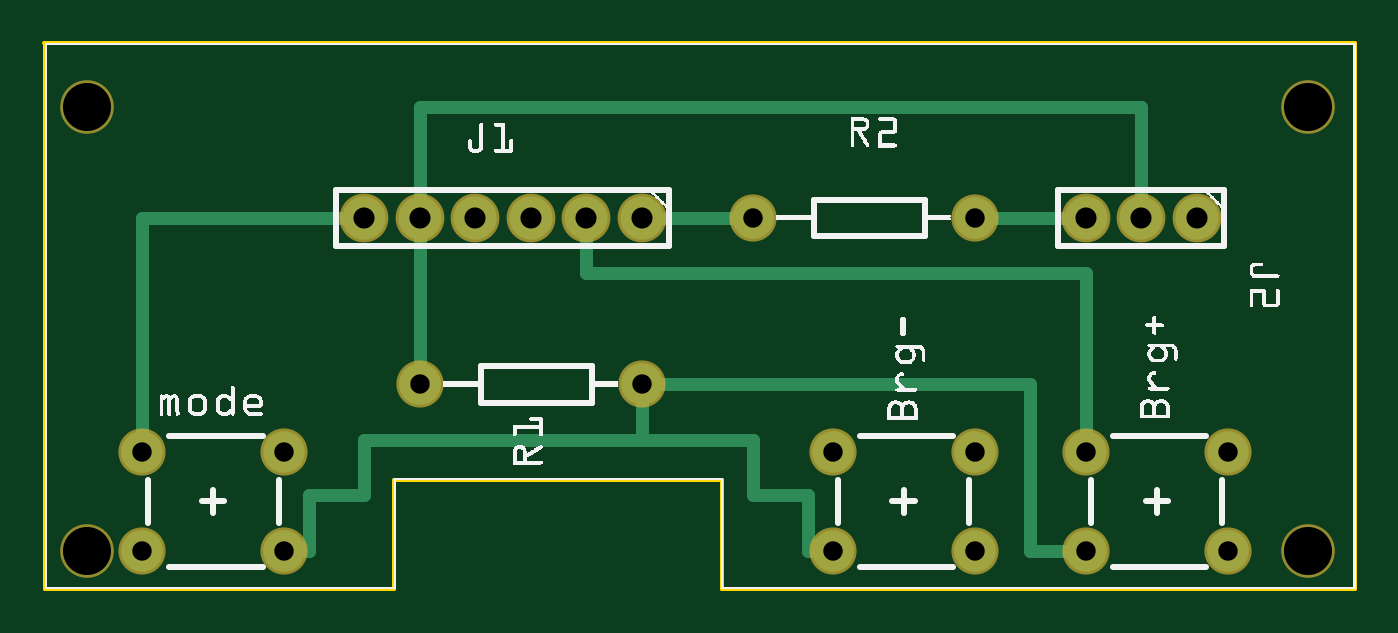
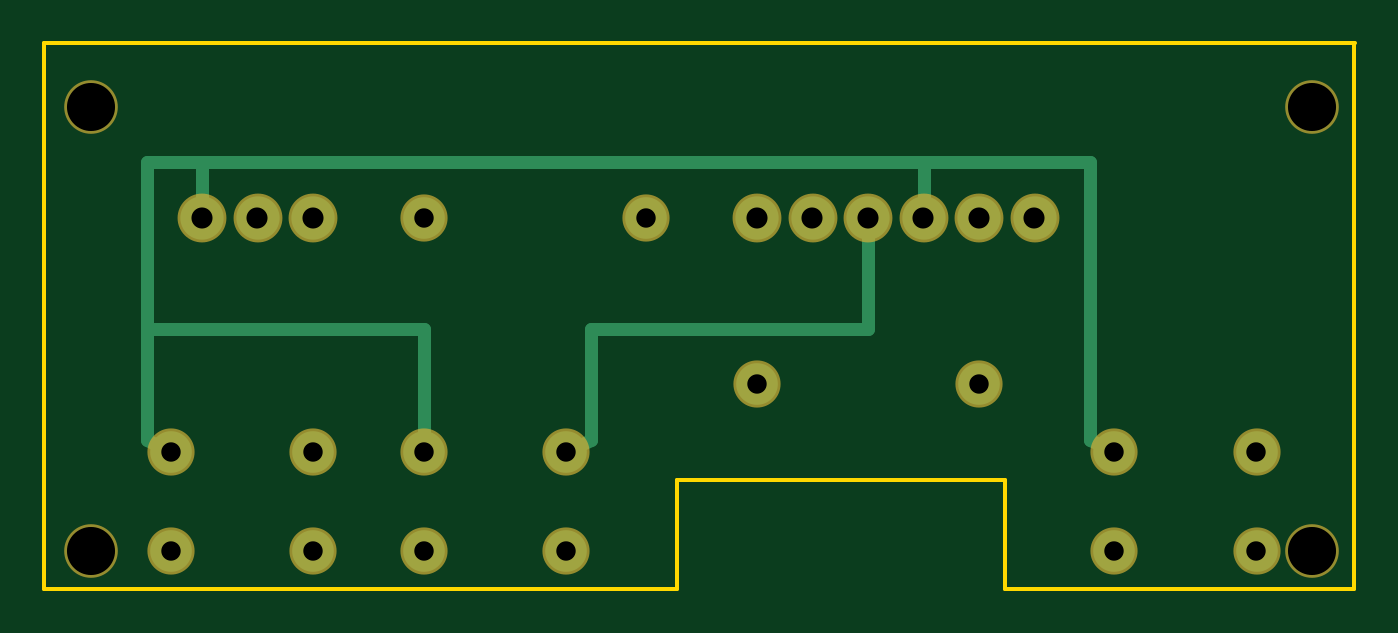
Circuit board: 7 layer files. Board 60.0 x 25.0 mm.
- outline: sketch pcb_contour.gm1 (390 bytes)
- bottom_copper: sketch pcb_copperBottom.gbl (1160 bytes)
- top_copper: sketch pcb_copperTop.gtl (1439 bytes)
- drill: sketch pcb_drill.txt (577 bytes)
- bottom_mask: sketch pcb_maskBottom.gbs (695 bytes)
- top_mask: sketch pcb_maskTop.gts (695 bytes)
- top_silk: sketch pcb_silkTop.gto (98467 bytes)

=== outline: sketch pcb_contour.gm1 ===
G04 MADE WITH FRITZING*
G04 WWW.FRITZING.ORG*
G04 DOUBLE SIDED*
G04 HOLES PLATED*
G04 CONTOUR ON CENTER OF CONTOUR VECTOR*
%ASAXBY*%
%FSLAX23Y23*%
%MOIN*%
%OFA0B0*%
%SFA1.0B1.0*%
%ADD10C,0.023816*%
%ADD10C,0.008*%
%LNCONTOUR*%
G90*
G70*
G54D10*
G54D10*
X0Y984D02*
X0Y0D01*
X629Y0D01*
X629Y196D01*
X1219Y196D01*
X1219Y0D01*
X2360Y0D01*
X2360Y984D01*
X-2Y984D01*
D02*
G04 End of contour*
M02*
=== bottom_copper: sketch pcb_copperBottom.gbl ===
G04 MADE WITH FRITZING*
G04 WWW.FRITZING.ORG*
G04 DOUBLE SIDED*
G04 HOLES PLATED*
G04 CONTOUR ON CENTER OF CONTOUR VECTOR*
%ASAXBY*%
%FSLAX23Y23*%
%MOIN*%
%OFA0B0*%
%SFA1.0B1.0*%
%ADD10C,0.075000*%
%ADD11C,0.078000*%
%ADD12C,0.024000*%
%LNCOPPER0*%
G90*
G70*
G54D10*
X1275Y669D03*
X1675Y669D03*
G54D11*
X2075Y669D03*
X1975Y669D03*
X1875Y669D03*
X1075Y669D03*
X975Y669D03*
X875Y669D03*
X775Y669D03*
X675Y669D03*
X575Y669D03*
G54D10*
X431Y69D03*
X175Y69D03*
X431Y247D03*
X175Y247D03*
X1675Y69D03*
X1419Y69D03*
X1675Y247D03*
X1419Y247D03*
X2131Y69D03*
X1875Y69D03*
X2131Y247D03*
X1875Y247D03*
X675Y369D03*
X1075Y369D03*
G54D12*
X2075Y769D02*
X775Y769D01*
D02*
X2175Y269D02*
X2175Y469D01*
D02*
X2175Y469D02*
X2175Y769D01*
D02*
X2175Y769D02*
X2075Y769D01*
D02*
X775Y769D02*
X775Y699D01*
D02*
X2156Y260D02*
X2175Y269D01*
D02*
X1675Y469D02*
X1675Y275D01*
D02*
X2175Y469D02*
X1675Y469D01*
D02*
X475Y269D02*
X456Y260D01*
D02*
X475Y769D02*
X475Y269D01*
D02*
X775Y769D02*
X475Y769D01*
D02*
X1375Y269D02*
X1375Y469D01*
D02*
X1375Y469D02*
X875Y469D01*
D02*
X875Y469D02*
X875Y639D01*
D02*
X1394Y260D02*
X1375Y269D01*
D02*
X2075Y769D02*
X2075Y699D01*
G04 End of Copper0*
M02*
=== top_copper: sketch pcb_copperTop.gtl ===
G04 MADE WITH FRITZING*
G04 WWW.FRITZING.ORG*
G04 DOUBLE SIDED*
G04 HOLES PLATED*
G04 CONTOUR ON CENTER OF CONTOUR VECTOR*
%ASAXBY*%
%FSLAX23Y23*%
%MOIN*%
%OFA0B0*%
%SFA1.0B1.0*%
%ADD10C,0.075000*%
%ADD11C,0.078000*%
%ADD12C,0.024000*%
%LNCOPPER1*%
G90*
G70*
G54D10*
X1275Y669D03*
X1675Y669D03*
G54D11*
X2075Y669D03*
X1975Y669D03*
X1875Y669D03*
X1075Y669D03*
X975Y669D03*
X875Y669D03*
X775Y669D03*
X675Y669D03*
X575Y669D03*
G54D10*
X431Y69D03*
X175Y69D03*
X431Y247D03*
X175Y247D03*
X1675Y69D03*
X1419Y69D03*
X1675Y247D03*
X1419Y247D03*
X2131Y69D03*
X1875Y69D03*
X2131Y247D03*
X1875Y247D03*
X675Y369D03*
X1075Y369D03*
G54D12*
X175Y669D02*
X545Y669D01*
D02*
X175Y275D02*
X175Y669D01*
D02*
X1105Y669D02*
X1247Y669D01*
D02*
X1845Y669D02*
X1704Y669D01*
D02*
X1875Y569D02*
X1875Y275D01*
D02*
X975Y569D02*
X1875Y569D01*
D02*
X975Y639D02*
X975Y569D01*
D02*
X675Y639D02*
X675Y398D01*
D02*
X1975Y869D02*
X675Y869D01*
D02*
X675Y869D02*
X675Y699D01*
D02*
X1975Y699D02*
X1975Y869D01*
D02*
X475Y169D02*
X475Y69D01*
D02*
X575Y169D02*
X475Y169D01*
D02*
X575Y269D02*
X575Y169D01*
D02*
X475Y69D02*
X460Y69D01*
D02*
X1075Y269D02*
X575Y269D01*
D02*
X1275Y269D02*
X1275Y169D01*
D02*
X1375Y69D02*
X1391Y69D01*
D02*
X1075Y269D02*
X1275Y269D01*
D02*
X1375Y169D02*
X1375Y69D01*
D02*
X1275Y169D02*
X1375Y169D01*
D02*
X1075Y341D02*
X1075Y269D01*
D02*
X1775Y69D02*
X1846Y69D01*
D02*
X1775Y369D02*
X1775Y69D01*
D02*
X1104Y369D02*
X1775Y369D01*
G04 End of Copper1*
M02*
=== drill: sketch pcb_drill.txt ===
; NON-PLATED HOLES START AT T1
; THROUGH (PLATED) HOLES START AT T100
M48
INCH
T1C0.086614
T100C0.038000
T101C0.035000
%
T1
X000751Y000693
X022751Y000693
X000751Y008693
X022751Y008693
T100
X010751Y006693
X008751Y006693
X009751Y006693
X020751Y006693
X018751Y006693
X019751Y006693
X005751Y006693
X006751Y006693
X007751Y006693
T101
X004310Y000693
X001751Y002465
X014191Y002465
X018751Y002465
X001751Y000693
X014191Y000693
X018751Y000693
X006751Y003693
X012751Y006693
X010751Y003693
X021310Y002465
X021310Y000693
X016751Y002465
X016751Y006693
X016751Y000693
X004310Y002465
T00
M30

=== bottom_mask: sketch pcb_maskBottom.gbs ===
G04 MADE WITH FRITZING*
G04 WWW.FRITZING.ORG*
G04 DOUBLE SIDED*
G04 HOLES PLATED*
G04 CONTOUR ON CENTER OF CONTOUR VECTOR*
%ASAXBY*%
%FSLAX23Y23*%
%MOIN*%
%OFA0B0*%
%SFA1.0B1.0*%
%ADD10C,0.096614*%
%ADD11C,0.085000*%
%ADD12C,0.088000*%
%LNMASK0*%
G90*
G70*
G54D10*
X75Y869D03*
X2275Y69D03*
X75Y69D03*
X2275Y869D03*
G54D11*
X1275Y669D03*
X1675Y669D03*
G54D12*
X2075Y669D03*
X1975Y669D03*
X1875Y669D03*
X1075Y669D03*
X975Y669D03*
X875Y669D03*
X775Y669D03*
X675Y669D03*
X575Y669D03*
G54D11*
X431Y69D03*
X175Y69D03*
X431Y247D03*
X175Y247D03*
X1675Y69D03*
X1419Y69D03*
X1675Y247D03*
X1419Y247D03*
X2131Y69D03*
X1875Y69D03*
X2131Y247D03*
X1875Y247D03*
X675Y369D03*
X1075Y369D03*
G04 End of Mask0*
M02*
=== top_mask: sketch pcb_maskTop.gts ===
G04 MADE WITH FRITZING*
G04 WWW.FRITZING.ORG*
G04 DOUBLE SIDED*
G04 HOLES PLATED*
G04 CONTOUR ON CENTER OF CONTOUR VECTOR*
%ASAXBY*%
%FSLAX23Y23*%
%MOIN*%
%OFA0B0*%
%SFA1.0B1.0*%
%ADD10C,0.096614*%
%ADD11C,0.085000*%
%ADD12C,0.088000*%
%LNMASK1*%
G90*
G70*
G54D10*
X75Y869D03*
X2275Y69D03*
X75Y69D03*
X2275Y869D03*
G54D11*
X1275Y669D03*
X1675Y669D03*
G54D12*
X2075Y669D03*
X1975Y669D03*
X1875Y669D03*
X1075Y669D03*
X975Y669D03*
X875Y669D03*
X775Y669D03*
X675Y669D03*
X575Y669D03*
G54D11*
X431Y69D03*
X175Y69D03*
X431Y247D03*
X175Y247D03*
X1675Y69D03*
X1419Y69D03*
X1675Y247D03*
X1419Y247D03*
X2131Y69D03*
X1875Y69D03*
X2131Y247D03*
X1875Y247D03*
X675Y369D03*
X1075Y369D03*
G04 End of Mask1*
M02*
=== top_silk: sketch pcb_silkTop.gto (98467 bytes, source omitted) ===
